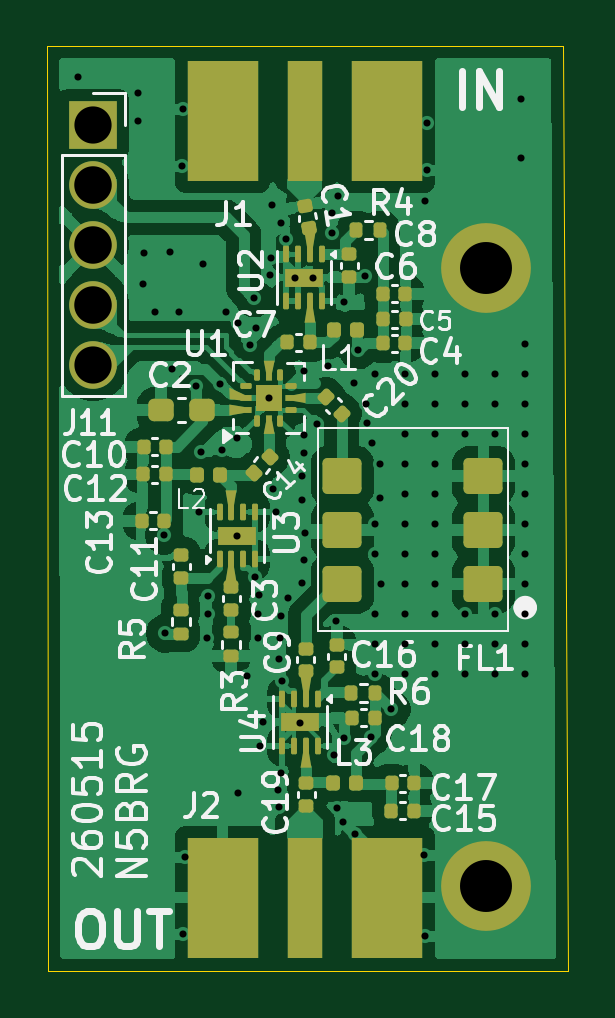
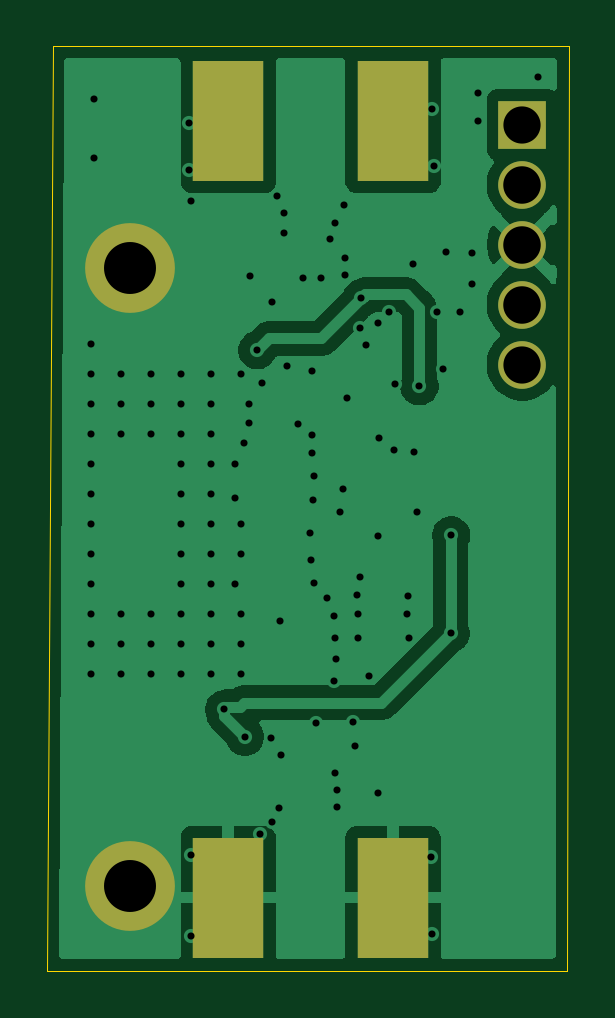
Circuit board: 11 layer files. Board 22.1 x 39.1 mm.
- bottom_copper: RA_Preamp_RevA-B_Cu.gbr (33914 bytes)
- bottom_mask: RA_Preamp_RevA-B_Mask.gbr (946 bytes)
- paste: RA_Preamp_RevA-B_Paste.gbr (626 bytes)
- bottom_silk: RA_Preamp_RevA-B_Silkscreen.gbr (460 bytes)
- outline: RA_Preamp_RevA-Edge_Cuts.gbr (689 bytes)
- top_copper: RA_Preamp_RevA-F_Cu.gbr (207905 bytes)
- top_mask: RA_Preamp_RevA-F_Mask.gbr (8140 bytes)
- paste: RA_Preamp_RevA-F_Paste.gbr (7944 bytes)
- top_silk: RA_Preamp_RevA-F_Silkscreen.gbr (59015 bytes)
- drill: RA_Preamp_RevA-NPTH.drl (264 bytes)
- drill: RA_Preamp_RevA-PTH.drl (2844 bytes)

=== bottom_copper: RA_Preamp_RevA-B_Cu.gbr (33914 bytes, source omitted) ===
=== bottom_mask: RA_Preamp_RevA-B_Mask.gbr ===
%TF.GenerationSoftware,KiCad,Pcbnew,10.0.2*%
%TF.CreationDate,2026-06-06T21:11:19-05:00*%
%TF.ProjectId,RA_Preamp_RevA,52415f50-7265-4616-9d70-5f526576412e,rev?*%
%TF.SameCoordinates,Original*%
%TF.FileFunction,Soldermask,Bot*%
%TF.FilePolarity,Negative*%
%FSLAX46Y46*%
G04 Gerber Fmt 4.6, Leading zero omitted, Abs format (unit mm)*
G04 Created by KiCad (PCBNEW 10.0.2) date 2026-06-06 21:11:19*
%MOMM*%
%LPD*%
G01*
G04 APERTURE LIST*
%ADD10C,3.800000*%
%ADD11R,2.019300X2.019300*%
%ADD12C,2.019300*%
%ADD13R,3.024000X5.080000*%
G04 APERTURE END LIST*
D10*
%TO.C,H10*%
X150750000Y-78844800D03*
%TD*%
D11*
%TO.C,J11*%
X134119528Y-46611575D03*
D12*
X134119528Y-49151575D03*
X134119528Y-51691575D03*
X134119528Y-54231575D03*
X134119528Y-56771575D03*
%TD*%
D13*
%TO.C,J2*%
X146573700Y-79329451D03*
X139597700Y-79329451D03*
%TD*%
%TO.C,J1*%
X139597700Y-46453307D03*
X146573700Y-46453307D03*
%TD*%
D10*
%TO.C,H11*%
X150750000Y-52682800D03*
%TD*%
M02*

=== paste: RA_Preamp_RevA-B_Paste.gbr ===
%TF.GenerationSoftware,KiCad,Pcbnew,10.0.2*%
%TF.CreationDate,2026-06-06T21:11:19-05:00*%
%TF.ProjectId,RA_Preamp_RevA,52415f50-7265-4616-9d70-5f526576412e,rev?*%
%TF.SameCoordinates,Original*%
%TF.FileFunction,Paste,Bot*%
%TF.FilePolarity,Positive*%
%FSLAX46Y46*%
G04 Gerber Fmt 4.6, Leading zero omitted, Abs format (unit mm)*
G04 Created by KiCad (PCBNEW 10.0.2) date 2026-06-06 21:11:19*
%MOMM*%
%LPD*%
G01*
G04 APERTURE LIST*
%ADD10R,3.024000X5.080000*%
G04 APERTURE END LIST*
D10*
%TO.C,J2*%
X146573700Y-79329451D03*
X139597700Y-79329451D03*
%TD*%
%TO.C,J1*%
X139597700Y-46453307D03*
X146573700Y-46453307D03*
%TD*%
M02*

=== bottom_silk: RA_Preamp_RevA-B_Silkscreen.gbr ===
%TF.GenerationSoftware,KiCad,Pcbnew,10.0.2*%
%TF.CreationDate,2026-06-06T21:11:19-05:00*%
%TF.ProjectId,RA_Preamp_RevA,52415f50-7265-4616-9d70-5f526576412e,rev?*%
%TF.SameCoordinates,Original*%
%TF.FileFunction,Legend,Bot*%
%TF.FilePolarity,Positive*%
%FSLAX46Y46*%
G04 Gerber Fmt 4.6, Leading zero omitted, Abs format (unit mm)*
G04 Created by KiCad (PCBNEW 10.0.2) date 2026-06-06 21:11:19*
%MOMM*%
%LPD*%
G01*
G04 APERTURE LIST*
G04 APERTURE END LIST*
M02*

=== outline: RA_Preamp_RevA-Edge_Cuts.gbr ===
%TF.GenerationSoftware,KiCad,Pcbnew,10.0.2*%
%TF.CreationDate,2026-06-06T21:11:19-05:00*%
%TF.ProjectId,RA_Preamp_RevA,52415f50-7265-4616-9d70-5f526576412e,rev?*%
%TF.SameCoordinates,Original*%
%TF.FileFunction,Profile,NP*%
%FSLAX46Y46*%
G04 Gerber Fmt 4.6, Leading zero omitted, Abs format (unit mm)*
G04 Created by KiCad (PCBNEW 10.0.2) date 2026-06-06 21:11:19*
%MOMM*%
%LPD*%
G01*
G04 APERTURE LIST*
%TA.AperFunction,Profile*%
%ADD10C,0.050000*%
%TD*%
G04 APERTURE END LIST*
D10*
X132163700Y-43299800D02*
X154008810Y-43299800D01*
X132214100Y-82419800D02*
X132163700Y-43299800D01*
X154008810Y-43299800D02*
X154225772Y-82419800D01*
X154225772Y-82419800D02*
X132214100Y-82419800D01*
M02*

=== top_copper: RA_Preamp_RevA-F_Cu.gbr (207905 bytes, source omitted) ===
=== top_mask: RA_Preamp_RevA-F_Mask.gbr (8140 bytes, source omitted) ===
=== paste: RA_Preamp_RevA-F_Paste.gbr (7944 bytes, source omitted) ===
=== top_silk: RA_Preamp_RevA-F_Silkscreen.gbr (59015 bytes, source omitted) ===
=== drill: RA_Preamp_RevA-NPTH.drl ===
M48
; DRILL file KiCad 10.0.2 date 2026-06-06T21:11:37
; FORMAT={-:-/ absolute / metric / decimal}
; #@! TF.CreationDate,2026-06-06T21:11:37-05:00
; #@! TF.GenerationSoftware,Kicad,Pcbnew,10.0.2
; #@! TF.FileFunction,NonPlated,1,2,NPTH
FMAT,2
METRIC
%
G90
G05
M30

=== drill: RA_Preamp_RevA-PTH.drl ===
M48
; DRILL file KiCad 10.0.2 date 2026-06-06T21:11:37
; FORMAT={-:-/ absolute / metric / decimal}
; #@! TF.CreationDate,2026-06-06T21:11:37-05:00
; #@! TF.GenerationSoftware,Kicad,Pcbnew,10.0.2
; #@! TF.FileFunction,Plated,1,2,PTH
FMAT,2
METRIC
; #@! TA.AperFunction,Plated,PTH,ViaDrill
T1C0.300
; #@! TA.AperFunction,Plated,PTH,ComponentDrill
T2C1.575
; #@! TA.AperFunction,Plated,PTH,ComponentDrill
T3C1.587
; #@! TA.AperFunction,Plated,PTH,ComponentDrill
T4C2.200
%
G90
G05
T1
X133.476Y-44.611
X136.0Y-45.275
X136.014Y-46.461
X136.233Y-53.351
X136.25Y-52.025
X136.75Y-54.525
X137.13Y-64.0
X137.16Y-68.15
X137.357Y-52.01
X137.467Y-56.937
X137.75Y-54.525
X137.86Y-48.38
X137.94Y-45.93
X137.94Y-80.86
X138.0Y-77.6
X138.48Y-57.69
X138.59Y-63.01
X138.7Y-60.45
X138.75Y-52.525
X138.92Y-68.33
X138.96Y-66.56
X139.0Y-67.33
X139.509Y-57.601
X139.57Y-60.4
X139.75Y-54.525
X140.2Y-59.875
X140.218Y-64.01
X140.25Y-55.025
X140.25Y-74.888
X140.63Y-69.946
X140.75Y-55.94
X140.935Y-53.965
X140.975Y-65.77
X141.001Y-55.215
X141.08Y-68.36
X141.09Y-67.34
X141.12Y-66.51
X141.2Y-72.93
X141.29Y-71.91
X141.564Y-58.164
X141.62Y-52.96
X141.64Y-52.27
X141.67Y-50.01
X141.72Y-62.03
X141.84Y-63.0
X141.95Y-74.79
X141.97Y-75.49
X142.0Y-69.25
X142.04Y-68.34
X142.05Y-50.76
X142.07Y-74.04
X142.09Y-67.43
X142.115Y-70.18
X142.27Y-51.44
X142.38Y-66.64
X142.659Y-53.082
X142.866Y-71.946
X142.95Y-61.48
X142.96Y-66.01
X142.97Y-62.49
X143.025Y-57.025
X143.03Y-59.76
X143.03Y-60.51
X143.05Y-65.06
X143.1Y-63.9
X143.421Y-53.121
X143.613Y-59.287
X144.07Y-56.81
X144.22Y-50.37
X144.22Y-51.18
X144.33Y-73.3
X144.38Y-67.63
X144.43Y-75.55
X144.49Y-49.65
X144.705Y-76.115
X144.737Y-54.101
X144.75Y-72.56
X145.16Y-57.53
X145.21Y-76.62
X145.34Y-56.16
X145.64Y-53.03
X145.68Y-58.44
X145.7Y-59.25
X145.87Y-72.52
X145.91Y-60.07
X146.05Y-57.15
X146.05Y-63.5
X146.05Y-64.77
X146.05Y-67.31
X146.05Y-68.58
X146.05Y-69.85
X146.27Y-60.98
X146.27Y-62.43
X146.3Y-66.04
X146.745Y-71.365
X147.32Y-57.15
X147.32Y-58.42
X147.32Y-59.69
X147.32Y-60.96
X147.32Y-62.23
X147.32Y-63.5
X147.32Y-64.77
X147.32Y-66.04
X147.32Y-67.31
X147.32Y-68.58
X147.32Y-69.85
X148.14Y-77.54
X148.17Y-49.85
X148.17Y-80.94
X148.25Y-46.525
X148.25Y-48.525
X148.59Y-57.15
X148.59Y-58.42
X148.59Y-59.69
X148.59Y-60.96
X148.59Y-62.23
X148.59Y-63.5
X148.59Y-64.77
X148.59Y-66.04
X148.59Y-67.31
X148.59Y-68.58
X148.59Y-69.85
X149.86Y-57.15
X149.86Y-58.42
X149.86Y-59.69
X149.86Y-67.31
X149.86Y-68.58
X149.86Y-69.85
X151.13Y-57.15
X151.13Y-58.42
X151.13Y-59.69
X151.13Y-67.31
X151.13Y-68.58
X151.13Y-69.85
X152.25Y-45.525
X152.25Y-48.025
X152.4Y-55.88
X152.4Y-57.15
X152.4Y-58.42
X152.4Y-59.69
X152.4Y-60.96
X152.4Y-62.23
X152.4Y-63.5
X152.4Y-64.77
X152.4Y-66.04
X152.4Y-67.31
X152.4Y-68.58
X152.4Y-69.85
T2
X134.12Y-46.612
X134.12Y-56.772
T3
X134.12Y-49.152
X134.12Y-51.692
X134.12Y-54.232
T4
X150.75Y-52.683
X150.75Y-78.845
M30
